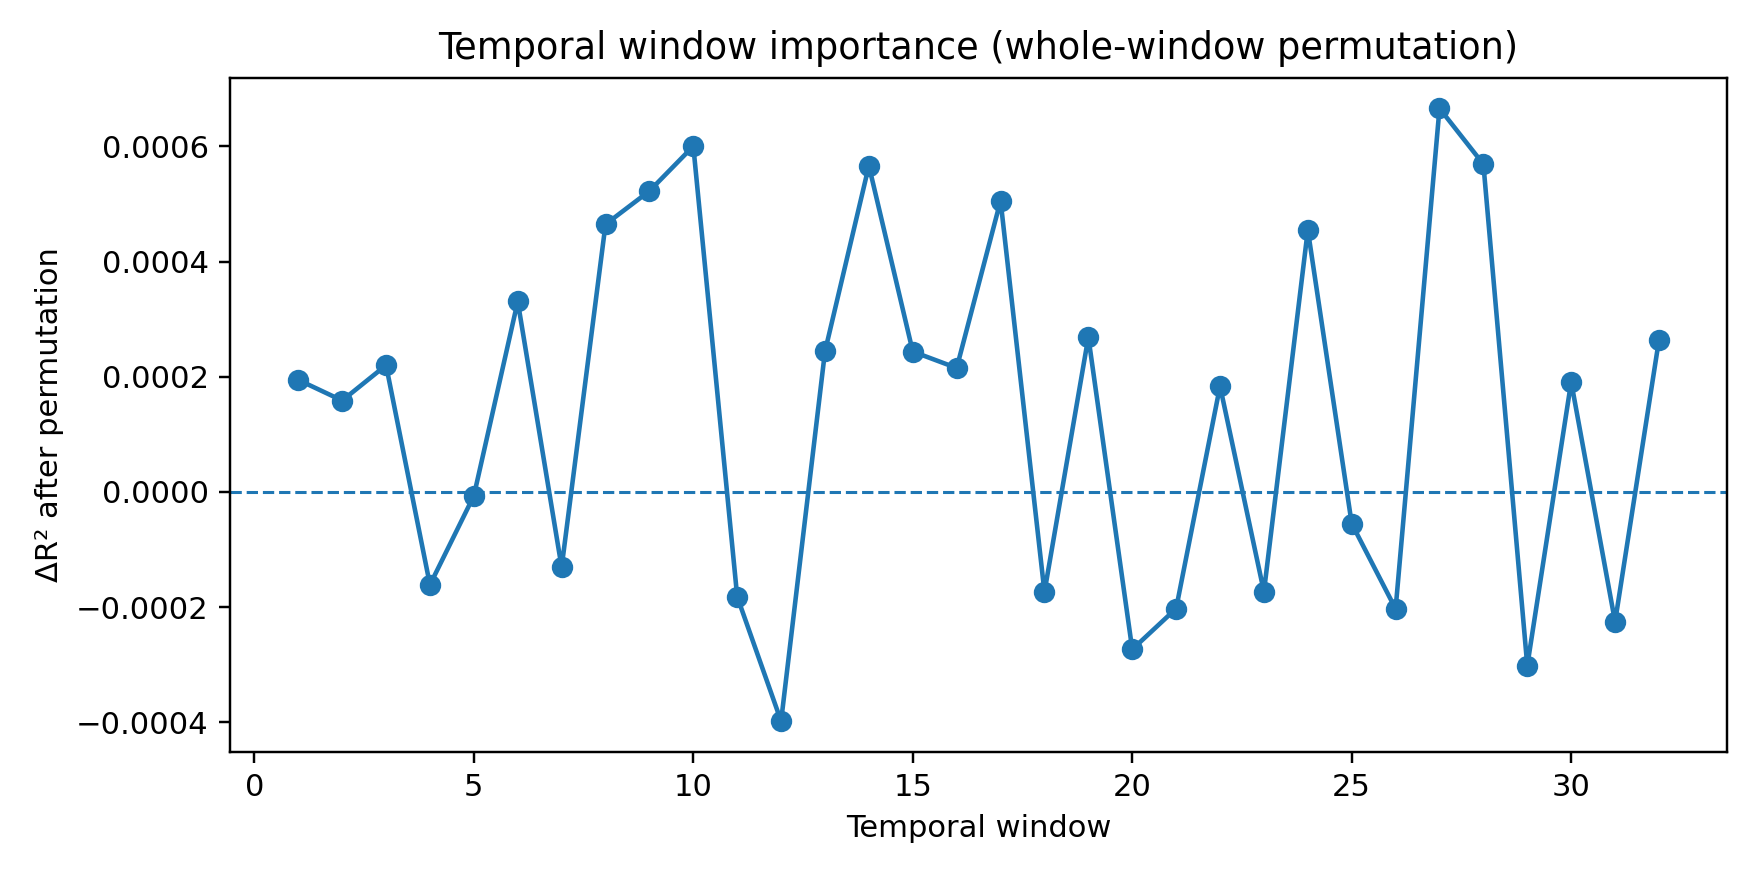

Values plotted in this chart, from the file beside it:
window_idx, n, r2, rmse, mae, ccc, loss, label, delta_r2, delta_rmse, delta_mae, delta_ccc
26, 22, 0.8357, 5.431, 4.061, 0.9613, 1.06, window:27, 0.0006662, 0.01102, 0.01365, 0.0002368
9, 22, 0.8358, 5.43, 4.059, 0.9614, 1.06, window:10, 0.0006006, 0.009939, 0.01092, 0.0001549
27, 22, 0.8358, 5.43, 4.053, 0.9613, 1.06, window:28, 0.0005692, 0.009421, 0.005388, 0.000196
13, 22, 0.8358, 5.43, 4.066, 0.9614, 1.06, window:14, 0.0005666, 0.009378, 0.01792, 0.0001368
8, 22, 0.8359, 5.429, 4.062, 0.9614, 1.06, window:9, 0.0005227, 0.008651, 0.01393, 0.0001213
16, 22, 0.8359, 5.429, 4.055, 0.9614, 1.06, window:17, 0.0005059, 0.008373, 0.006877, 0.0001537
7, 22, 0.8359, 5.428, 4.05, 0.9615, 1.06, window:8, 0.0004648, 0.007694, 0.001974, 4.7756637047036143e-05
23, 22, 0.8359, 5.428, 4.049, 0.9614, 1.06, window:24, 0.0004552, 0.007534, 0.001413, 0.0001084
5, 22, 0.8361, 5.426, 4.052, 0.9615, 1.06, window:6, 0.0003309, 0.005479, 0.004757, -8.852199515962944e-06
18, 22, 0.8361, 5.425, 4.05, 0.9615, 1.06, window:19, 0.0002691, 0.004456, 0.001961, 5.9863758045008986e-05
31, 22, 0.8361, 5.425, 4.052, 0.9615, 1.06, window:32, 0.0002639, 0.00437, 0.003919, 6.035330417941687e-05
12, 22, 0.8362, 5.424, 4.06, 0.9615, 1.06, window:13, 0.000244, 0.00404, 0.01281, 2.0071281017775e-05
14, 22, 0.8362, 5.424, 4.054, 0.9615, 1.06, window:15, 0.0002438, 0.004037, 0.00638, -3.981392346807944e-06
2, 22, 0.8362, 5.424, 4.048, 0.9615, 1.06, window:3, 0.0002201, 0.003645, 0.0004388, 1.9568745258435882e-05
15, 22, 0.8362, 5.424, 4.054, 0.9615, 1.059, window:16, 0.0002153, 0.003565, 0.006377, 4.025384872541338e-05
0, 22, 0.8362, 5.423, 4.046, 0.9615, 1.06, window:1, 0.0001947, 0.003224, -0.00164, 5.5810530674715864e-05
29, 22, 0.8362, 5.423, 4.048, 0.9615, 1.06, window:30, 0.0001913, 0.003167, 0.0001985, 4.045607049429911e-05
21, 22, 0.8362, 5.423, 4.043, 0.9615, 1.06, window:22, 0.0001838, 0.003044, -0.005152, -3.0195871217553183e-05
1, 22, 0.8362, 5.423, 4.058, 0.9615, 1.06, window:2, 0.0001588, 0.002629, 0.01037, 1.286953803647517e-05
4, 22, 0.8364, 5.42, 4.045, 0.9616, 1.06, window:5, -6.7457080079602605e-06, -0.0001117, -0.002734, -0.0001106
24, 22, 0.8365, 5.419, 4.045, 0.9616, 1.06, window:25, -5.497042500712812e-05, -0.0009107, -0.00252, -0.0001219
6, 22, 0.8365, 5.418, 4.044, 0.9617, 1.06, window:7, -0.0001309, -0.002168, -0.003211, -0.000143
3, 22, 0.8366, 5.417, 4.043, 0.9617, 1.06, window:4, -0.0001612, -0.002671, -0.004407, -0.0001644
22, 22, 0.8366, 5.417, 4.038, 0.9617, 1.06, window:23, -0.0001734, -0.002873, -0.009492, -0.000156
17, 22, 0.8366, 5.417, 4.047, 0.9616, 1.06, window:18, -0.0001739, -0.002881, -0.000681, -9.773532695467324e-05
10, 22, 0.8366, 5.417, 4.039, 0.9617, 1.059, window:11, -0.0001819, -0.003013, -0.008398, -0.0002019
20, 22, 0.8366, 5.417, 4.04, 0.9617, 1.06, window:21, -0.0002024, -0.003354, -0.00716, -0.0001924
25, 22, 0.8366, 5.417, 4.041, 0.9617, 1.06, window:26, -0.000203, -0.003364, -0.006885, -0.0002038
30, 22, 0.8366, 5.416, 4.039, 0.9617, 1.06, window:31, -0.0002256, -0.003738, -0.009041, -0.000142
19, 22, 0.8367, 5.416, 4.037, 0.9617, 1.059, window:20, -0.0002734, -0.004531, -0.01024, -0.0002377
28, 22, 0.8367, 5.415, 4.039, 0.9617, 1.059, window:29, -0.0003018, -0.005002, -0.008408, -0.0002243
11, 22, 0.8368, 5.414, 4.038, 0.9618, 1.059, window:12, -0.000398, -0.006597, -0.009758, -0.0003331
